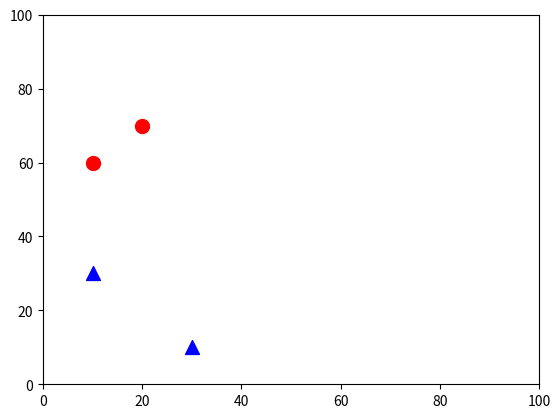

Reproduce this figure in Python.
#!/usr/bin/env python

import numpy as np
import matplotlib.pyplot as plt

def main():
    pair = [[10, 60, 1], [20, 70, 1], [10, 30, -1], [30, 10, -10]]

    fig = plt.figure()

    ax = fig.add_subplot(111)
    #ax.margins(y=.1)
    
    
    for point in pair:
        x = point[0]
        y = point[1]
        if point[2] > 0:
            ax.scatter(x, y, color='red', marker='o', s=100)
        else:
            ax.scatter(x, y, color='blue', marker='^', s=100)
    
    plt.axis([0, 100, 0, 100])
    plt.show()

if __name__ == '__main__':
    main()